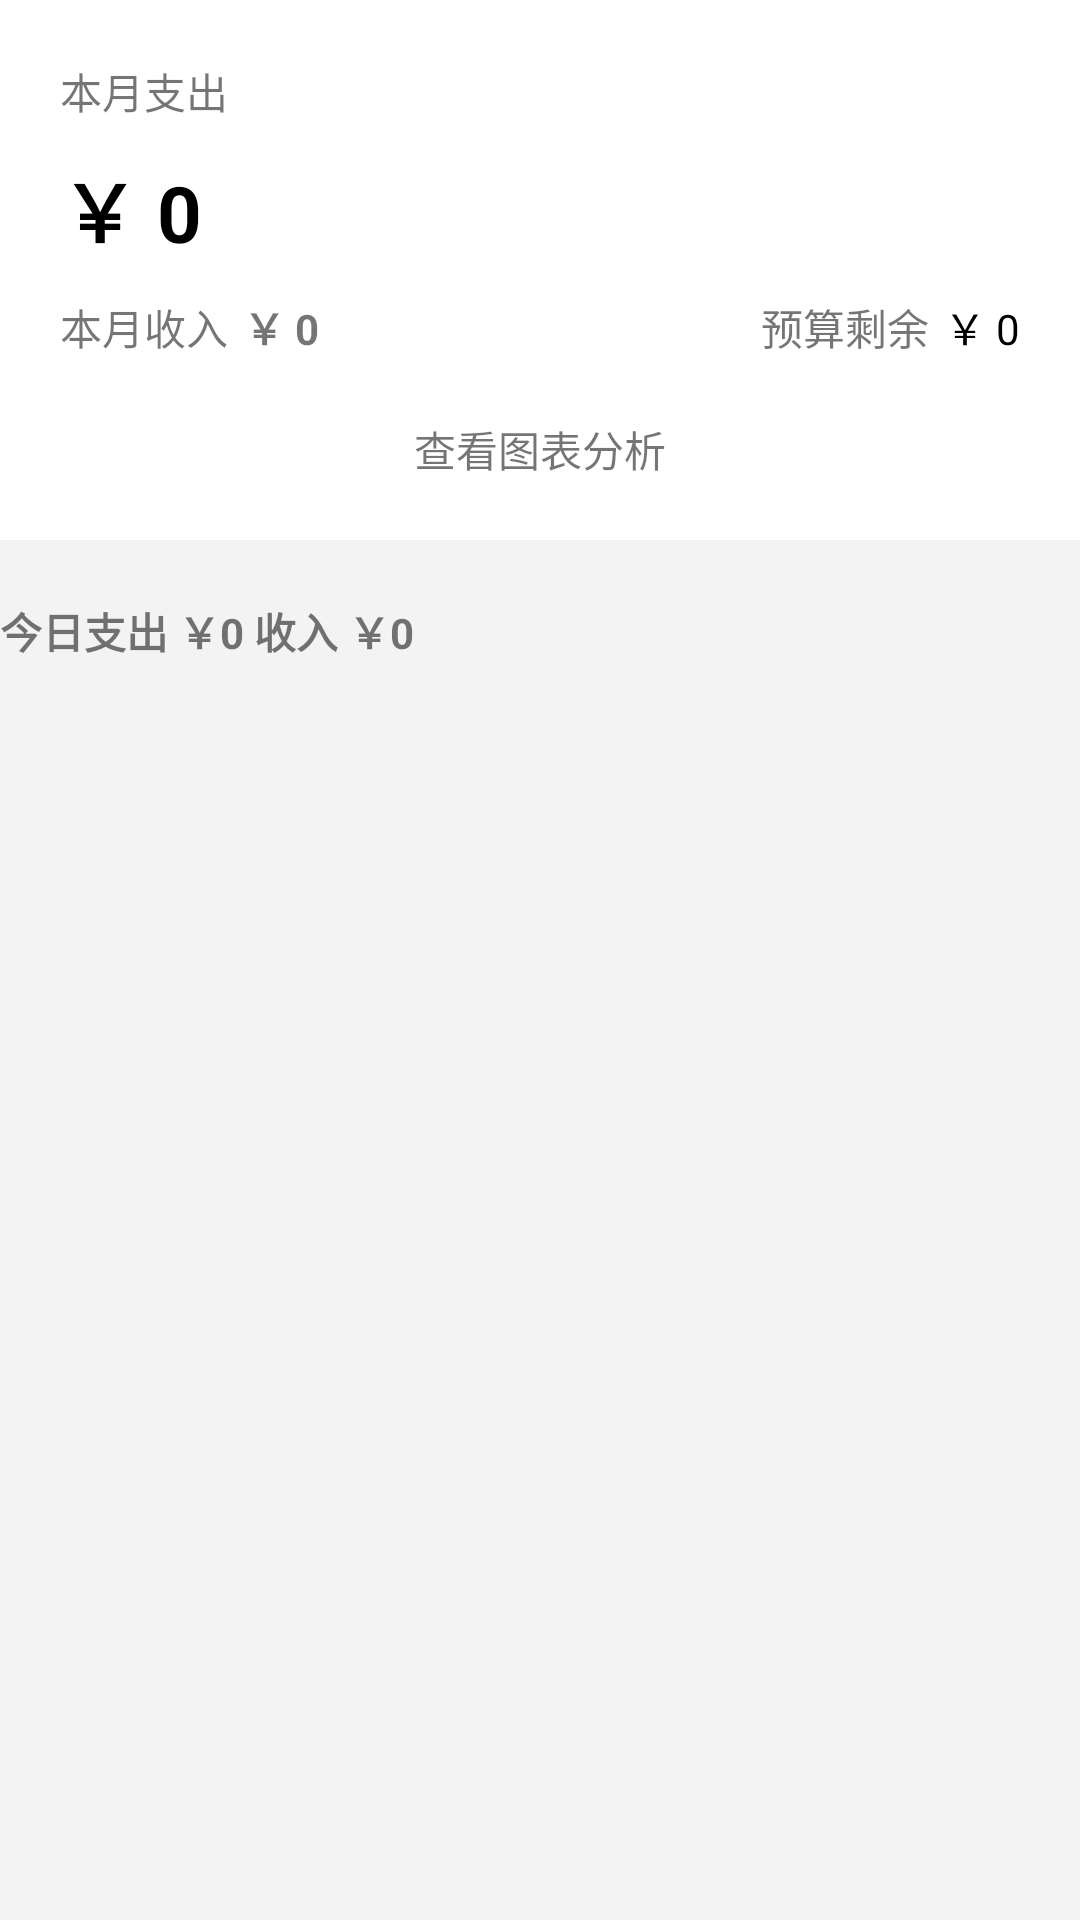

This screen was rendered from an Android layout file. Write that file and the resources it references.
<!-- AndroidManifest.xml: application theme Theme.Accounting -->
<!-- res/layout/main_item_top.xml -->
<?xml version="1.0" encoding="utf-8"?>
<LinearLayout xmlns:android="http://schemas.android.com/apk/res/android"
    xmlns:app="http://schemas.android.com/apk/res-auto"
    android:layout_width="match_parent"
    android:layout_height="match_parent"
    android:orientation="vertical"
    android:background="@color/grey_f3f3f3">

    <RelativeLayout
        android:layout_width="match_parent"
        android:layout_height="wrap_content"
        android:background="@color/white"
        android:padding="20dp">

        <TextView
            android:id="@+id/main_item_top_mouth_out"
            android:layout_width="wrap_content"
            android:layout_height="wrap_content"
            android:text="@string/month_out" />
        
        <TextView
            android:id="@+id/main_item_top_mouth_out_num"
            android:layout_width="wrap_content"
            android:layout_height="wrap_content"
            android:text="@string/month_num"
            android:layout_below="@id/main_item_top_mouth_out"
            android:textStyle="bold"
            android:textSize="26sp"
            android:layout_marginTop="10dp"
            android:layout_marginBottom="10dp"
            android:textColor="@color/black" />
        
        <ImageView
            android:id="@+id/main_item_top_hide"
            android:layout_width="wrap_content"
            android:layout_height="wrap_content"
            android:layout_alignParentEnd="true"
            android:contentDescription="@string/hideDescription"
            android:src="@mipmap/ih_show"
            android:layout_alignTop="@id/main_item_top_mouth_out_num" />

        <TextView
            android:id="@+id/main_item_top_mouth_in"
            android:layout_width="wrap_content"
            android:layout_height="wrap_content"
            android:text="@string/month_in"
            android:layout_below="@id/main_item_top_mouth_out_num" />
        
        <TextView
            android:id="@+id/main_item_top_mouth_in_num"
            android:layout_width="wrap_content"
            android:layout_height="wrap_content"
            android:textStyle="bold"
            android:text="@string/month_num"
            android:layout_below="@id/main_item_top_mouth_out_num"
            android:layout_toEndOf="@id/main_item_top_mouth_in"
            android:layout_marginStart="5dp" />
        
        <TextView
            android:id="@+id/main_item_top_mouth_budget_num"
            android:layout_width="wrap_content"
            android:layout_height="wrap_content"
            android:text="@string/month_num"
            android:textColor="@color/black"
            android:layout_alignParentEnd="true"
            android:layout_alignBottom="@id/main_item_top_mouth_in"
            android:layout_marginStart="5dp" />

        <TextView
            android:id="@+id/main_item_top_mouth_budget"
            android:layout_width="wrap_content"
            android:layout_height="wrap_content"
            android:text="@string/budget"
            android:layout_toStartOf="@id/main_item_top_mouth_budget_num"
            android:layout_alignBottom="@id/main_item_top_mouth_in" />

        <TextView
            android:id="@+id/main_item_top_see_excel"
            android:layout_width="wrap_content"
            android:layout_height="wrap_content"
            android:layout_below="@id/main_item_top_mouth_in"
            android:layout_centerHorizontal="true"
            android:layout_marginTop="20dp"
            android:text="@string/see_excel"
            android:drawablePadding="10dp"
            android:textColor="@color/green_006400"
            app:drawableStartCompat="@mipmap/ih_biaoge" />
    </RelativeLayout>

    <TextView
        android:id="@+id/main_item_top_day"
        android:layout_width="match_parent"
        android:layout_height="wrap_content"
        android:text="@string/day_num"
        android:textStyle="bold"
        android:layout_marginTop="20dp"
        android:layout_marginBottom="20dp" />
</LinearLayout>
<!-- resources referenced by this layout -->
<resources>
  <color name="black">#FF000000</color>
  <color name="grey_f3f3f3">#F3F3F3</color>
  <color name="white">#FFFFFFFF</color>
  <string name="budget">预算剩余</string>
  <string name="day_num">今日支出 ￥0 收入 ￥0</string>
  <string name="hideDescription">显示和隐藏图标</string>
  <string name="month_in">本月收入</string>
  <string name="month_num">￥ 0</string>
  <string name="month_out">本月支出</string>
  <string name="see_excel">查看图表分析</string>
  <style name="Theme.Accounting" parent="Theme.AppCompat.Light.NoActionBar">
          
          <item name="colorPrimary">@color/purple_500</item>
          <item name="colorPrimaryVariant">@color/purple_700</item>
          <item name="colorOnPrimary">@color/white</item>
          
          <item name="colorSecondary">@color/teal_200</item>
          <item name="colorSecondaryVariant">@color/teal_700</item>
          <item name="colorOnSecondary">@color/black</item>
          
          <item name="android:statusBarColor">?attr/colorPrimaryVariant</item>
          
      </style>
  <color name="purple_500">#FF6200EE</color>
  <color name="purple_700">#FF3700B3</color>
  <color name="teal_200">#FF03DAC5</color>
  <color name="teal_700">#FF018786</color>
</resources>
